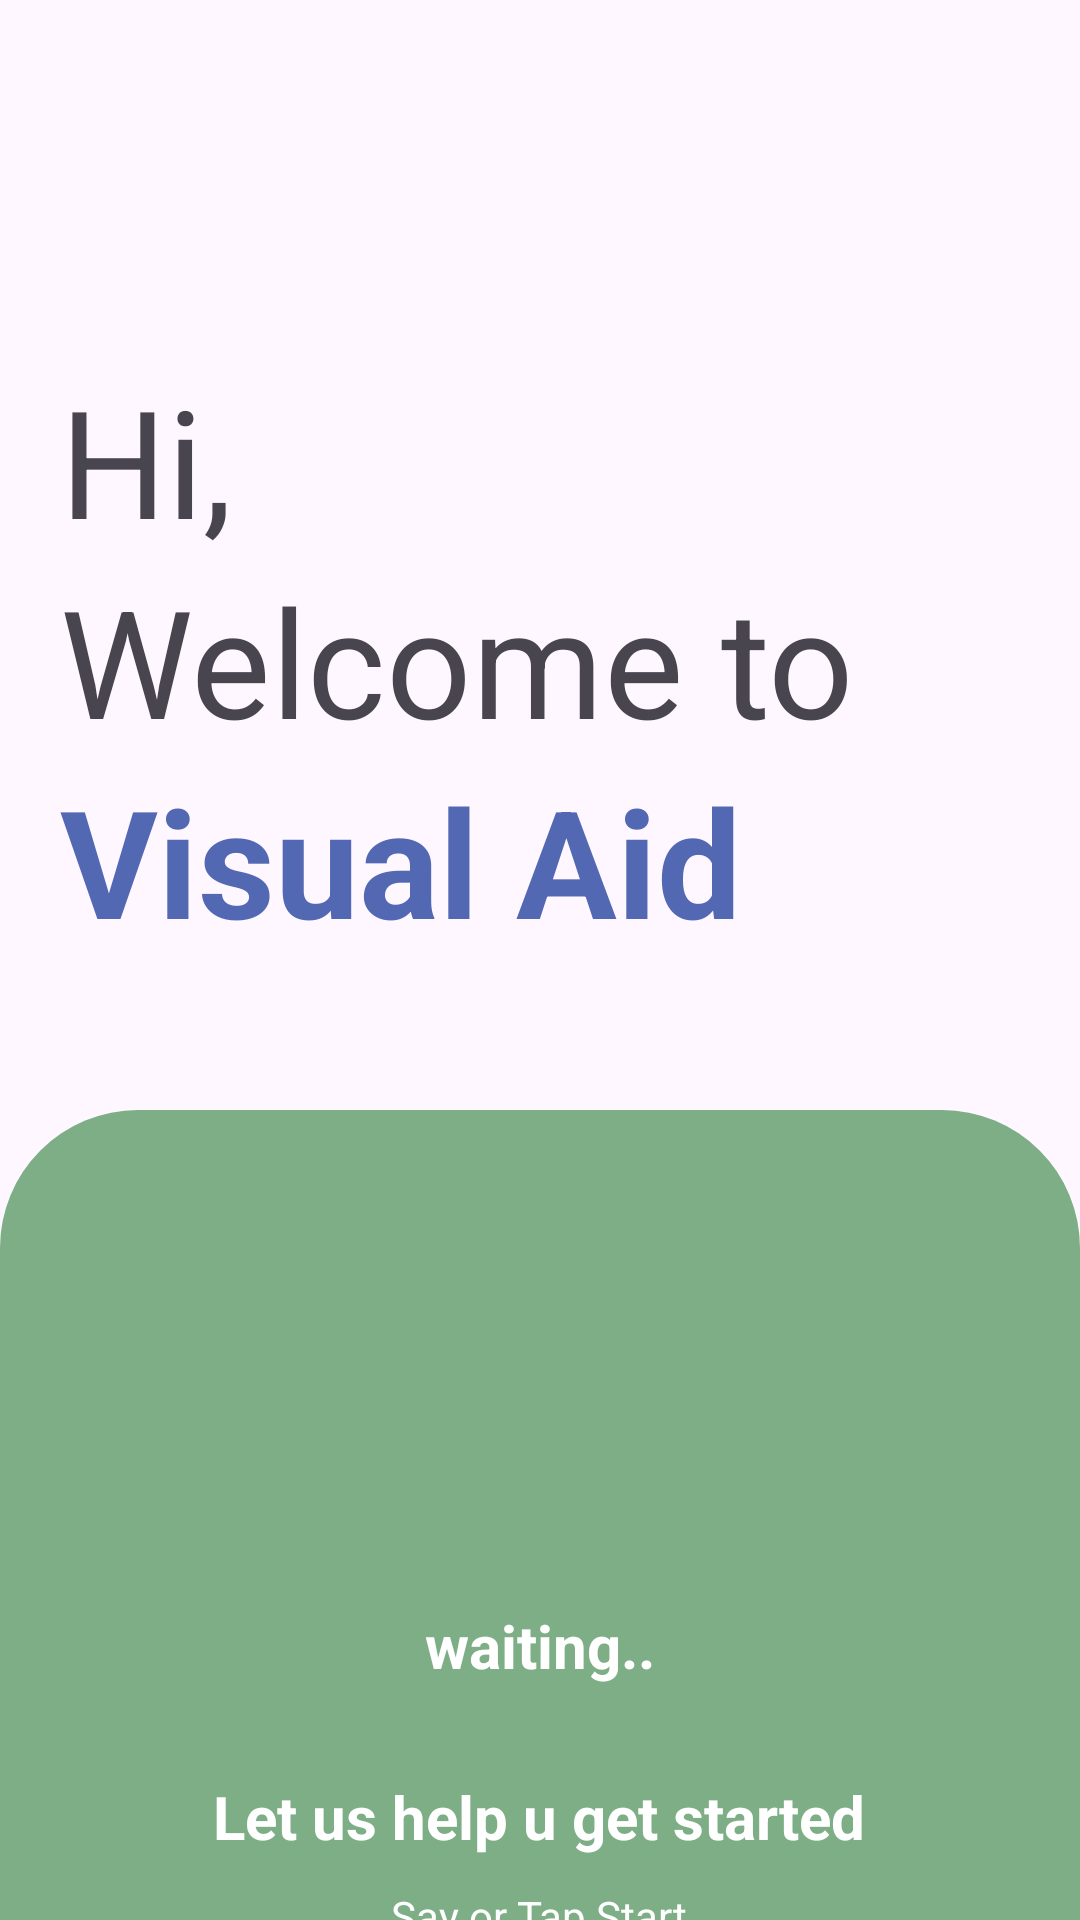

Layout XML and referenced resources for this Android screen:
<!-- AndroidManifest.xml: application theme Theme.SE -->
<!-- res/layout/activity_get_started.xml -->
<?xml version="1.0" encoding="utf-8"?>
<LinearLayout xmlns:android="http://schemas.android.com/apk/res/android"
    xmlns:app="http://schemas.android.com/apk/res-auto"
    xmlns:tools="http://schemas.android.com/tools"
    android:layout_width="match_parent"
    android:layout_height="match_parent"
    android:orientation="vertical"
    tools:context=".GetStarted">

    <ImageView
        android:layout_width="120sp"
        android:layout_height="120sp"
        android:src="@drawable/logo"
        android:layout_gravity="center"
        />
    <TextView
        android:layout_width="wrap_content"
        android:layout_height="wrap_content"
        android:text="Hi,"
        android:layout_marginLeft="20sp"
        android:textSize="50sp"
        />
    <TextView
        android:layout_width="wrap_content"
        android:layout_height="wrap_content"
        android:text="Welcome to"
        android:layout_marginLeft="20sp"
        android:textSize="50sp"
        />
    <TextView
        android:layout_width="wrap_content"
        android:layout_height="wrap_content"
        android:text="Visual Aid"
        android:textSize="50sp"
        android:textStyle="bold"
        android:layout_marginLeft="20sp"
        android:textColor="#5368b3"
        />

    <LinearLayout
        android:layout_width="match_parent"
        android:layout_height="429dp"
        android:layout_marginTop="50sp"
        android:background="@drawable/rounded_background"
        android:gravity="center_horizontal"

        android:orientation="vertical">

        <ImageView
            android:id="@+id/mic"
            android:layout_width="80sp"
            android:layout_height="80sp"
            android:layout_margin="40sp"
            android:src="@drawable/baseline_mic_off_24" />

        <TextView
            android:id="@+id/text"
            android:layout_width="wrap_content"
            android:layout_height="wrap_content"
            android:layout_marginTop="5sp"
            android:text="waiting.."
            android:textStyle="bold"
            android:textSize="20sp"
            android:textColor="@color/white"/>

        <TextView
            android:layout_width="wrap_content"
            android:layout_height="wrap_content"
            android:layout_marginTop="30sp"
            android:layout_marginBottom="10sp"
            android:text="Let us help u get started"
            android:textStyle="bold"
            android:textSize="20sp"
            android:textColor="@color/white"/>

        <TextView
            android:layout_width="wrap_content"
            android:layout_height="wrap_content"
            android:textColor="#ffffff"
            android:text="Say or Tap Start"></TextView>

        <Button
            android:layout_width="wrap_content"
            android:layout_height="wrap_content"
            android:text="Start"
            android:id="@+id/start"
            android:layout_margin="20sp"

            />


    </LinearLayout>

</LinearLayout>
<!-- resources referenced by this layout -->
<resources>
  <!-- drawable rounded_background (drawable) -->
  <?xml version="1.0" encoding="utf-8"?>
  <shape xmlns:android="http://schemas.android.com/apk/res/android">
      <solid android:color="#7EAE86" /> 
      <corners android:topLeftRadius="46dp" android:topRightRadius="46dp" />
  </shape>
  <style name="Theme.SE" parent="Base.Theme.SE" />
  <style name="Base.Theme.SE" parent="Theme.Material3.DayNight.NoActionBar">
          
          
      </style>
  <!-- not gathered from this repository: default colours our renderer supplied (Android Studio template values) -->
  <color name="white">#FFFFFFFF</color>
</resources>
